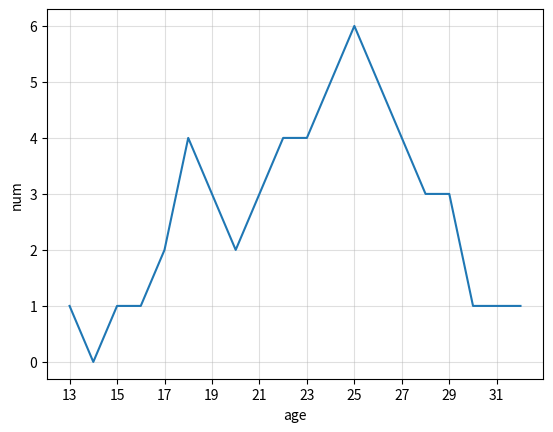

Write the Python code that produced this figure.
from matplotlib import pyplot as plt

y = [1,0,1,1,2,4,3,2,3,4,4,5,6,5,4,3,3,1,1,1]

x = [i for i in range(13,33)]

plt.plot(x,y)

plt.xticks(x[::2])

plt.xlabel("age")
plt.ylabel("num")

# 绘制网格 alpha 设置网格透明度
plt.grid(alpha = 0.4)

plt.show()